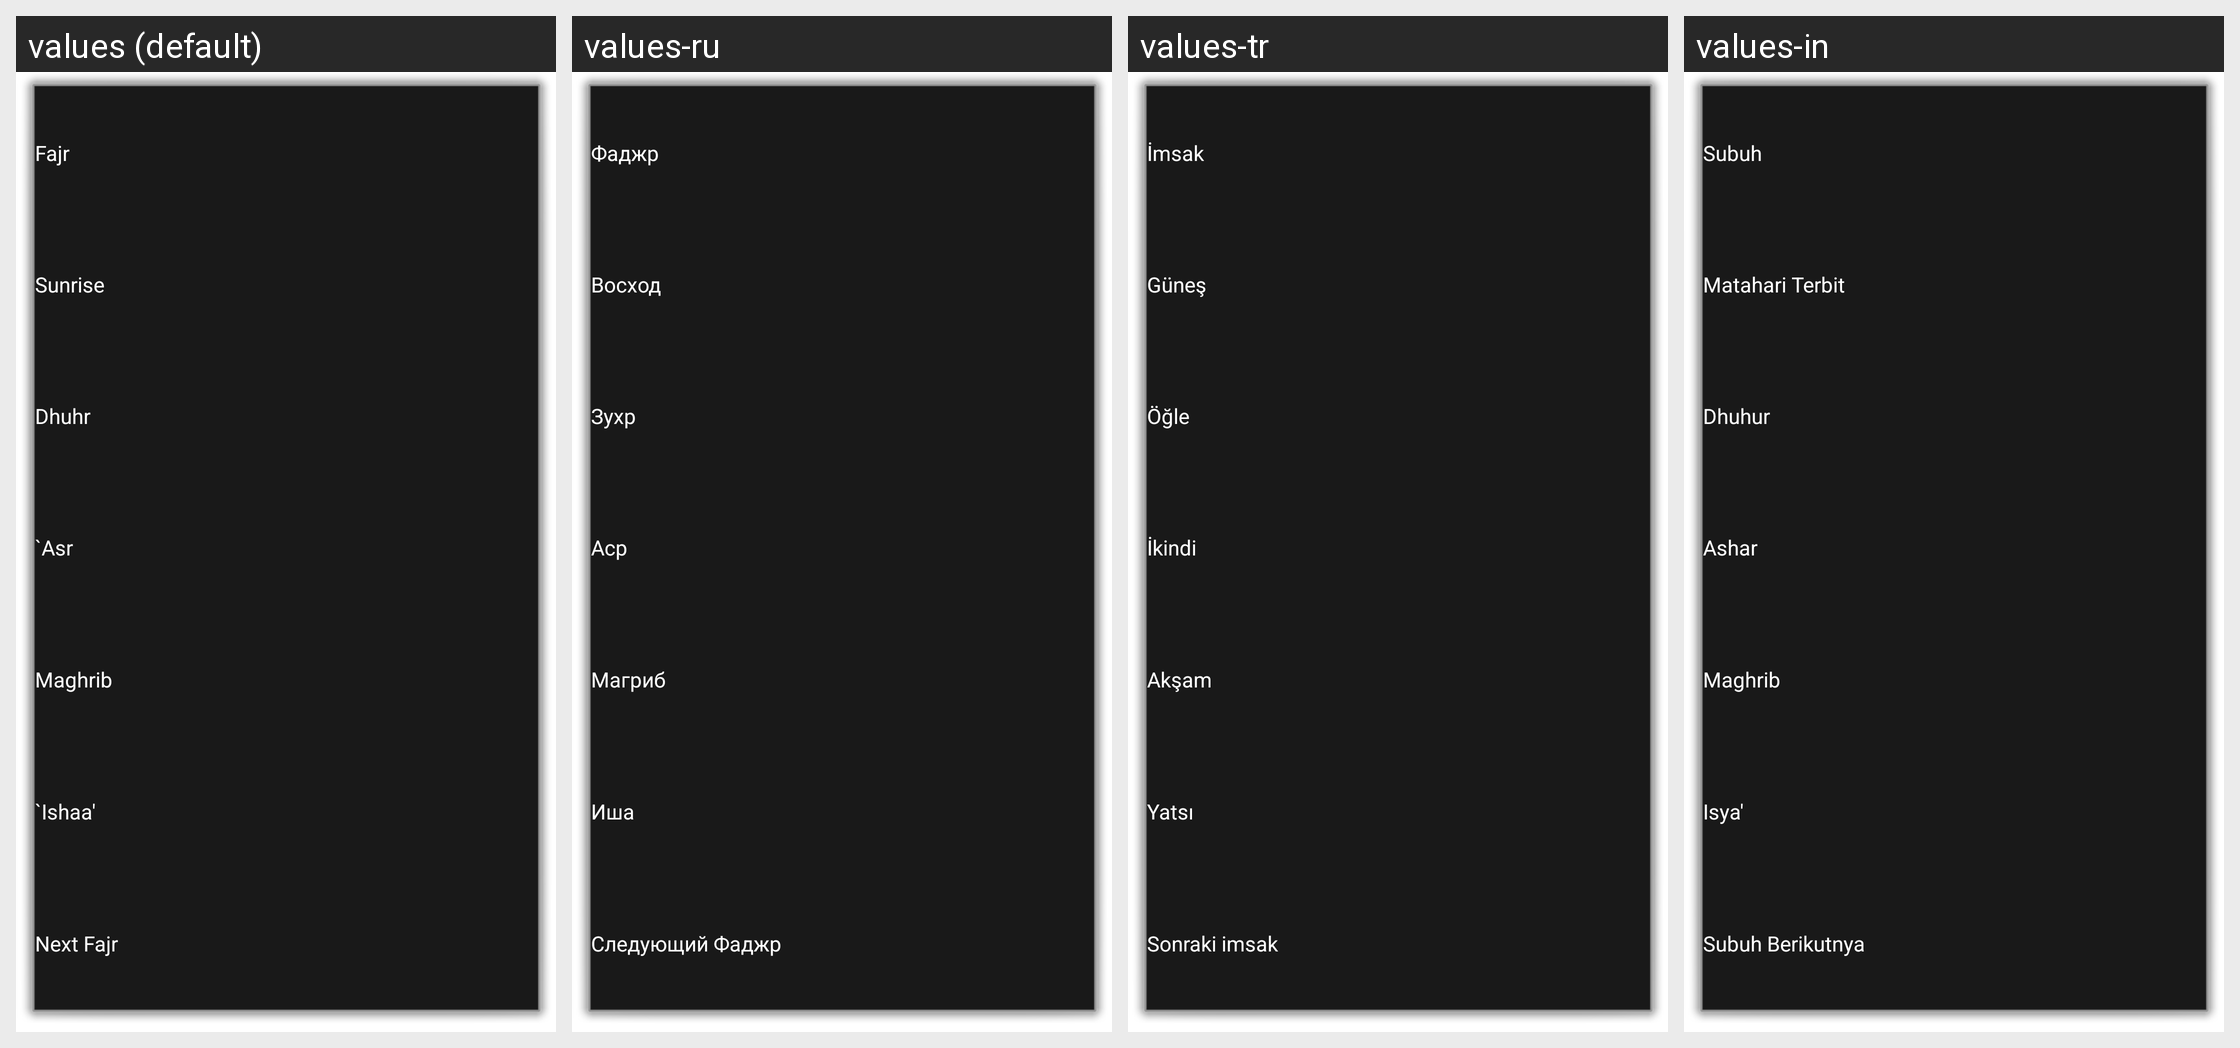

For this localized Android screen grid, give each drawn string resource with its value in every locale shown.
Android screen res/layout/widget_timetable.xml rendered under 4 locales, left to right: values (default), values-ru, values-tr, values-in. Device: Nexus 5 (rendered at 1080×1920; each locale shown at half size, 540×960, under a caption strip naming it); theme DialogTheme.
Other locales in the repository, not shown: values-de, values-fr, values-it.
Strings drawn on this screen, with the default value and each locale's value (text and hints the layout hard-codes, and strings that could not be matched under every locale, appear in the picture but are not listed):

fajr
  values: Fajr
  values-ru: Фаджр
  values-tr: İmsak
  values-in: Subuh

sunrise
  values: Sunrise
  values-ru: Восход
  values-tr: Güneş
  values-in: Matahari Terbit

dhuhr
  values: Dhuhr
  values-ru: Зухр
  values-tr: Öğle
  values-in: Dhuhur

asr
  values: `Asr
  values-ru: Аср
  values-tr: İkindi
  values-in: Ashar

maghrib
  values: Maghrib
  values-ru: Магриб
  values-tr: Akşam
  values-in: Maghrib  [not translated; the default value is used]

ishaa
  values: `Ishaa'
  values-ru: Иша
  values-tr: Yatsı
  values-in: Isya'

next_fajr
  values: Next Fajr
  values-ru: Следующий Фаджр
  values-tr: Sonraki imsak
  values-in: Subuh Berikutnya
